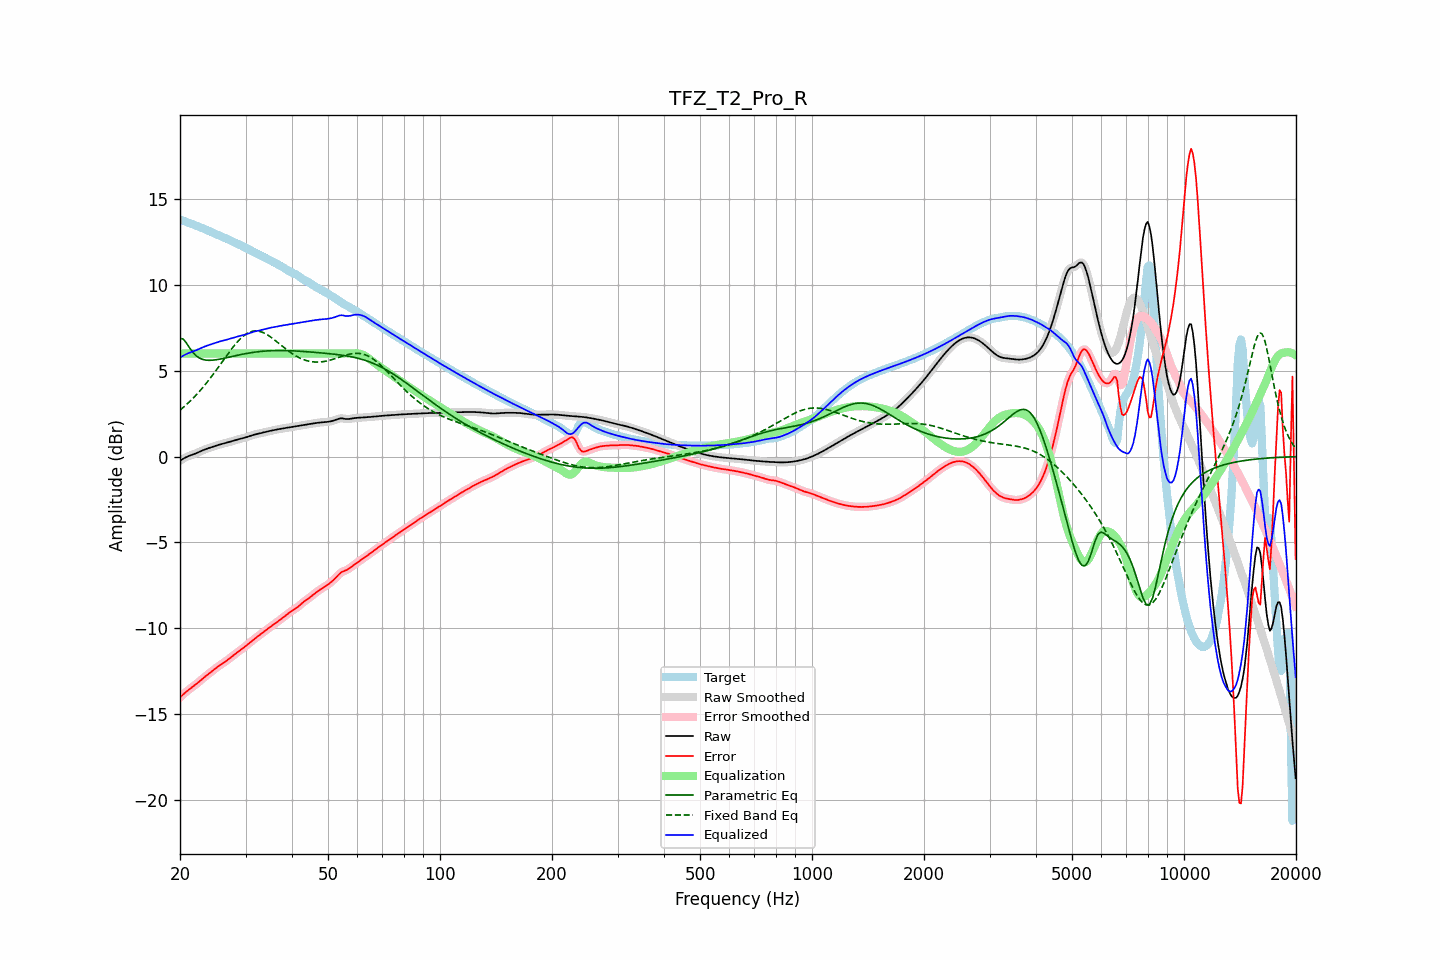

The file beside this chart, header and first rows:
frequency, raw, error, smoothed, error_smoothed, equalization, parametric_eq, fixed_band_eq, equalized_raw, equalized_smoothed, target
20.00, -0.24, -14.03, -0.24, -14.03, 6.00, 6.88, 2.70, 5.76, 5.76, 13.79
20.20, -0.18, -13.94, -0.18, -13.94, 6.00, 6.86, 2.78, 5.82, 5.82, 13.76
20.40, -0.13, -13.86, -0.13, -13.86, 6.00, 6.84, 2.86, 5.87, 5.87, 13.73
20.61, -0.08, -13.77, -0.08, -13.77, 6.00, 6.73, 2.94, 5.92, 5.92, 13.69
20.81, -0.03, -13.69, -0.03, -13.69, 6.00, 6.61, 3.02, 5.97, 5.97, 13.66
21.02, 0.01, -13.62, 0.01, -13.62, 6.00, 6.47, 3.11, 6.01, 6.01, 13.63
21.23, 0.05, -13.55, 0.05, -13.55, 6.00, 6.32, 3.19, 6.05, 6.05, 13.59
21.44, 0.08, -13.48, 0.08, -13.48, 6.00, 6.19, 3.29, 6.08, 6.08, 13.56
21.66, 0.12, -13.41, 0.12, -13.41, 6.00, 6.06, 3.38, 6.12, 6.12, 13.52
21.87, 0.15, -13.34, 0.15, -13.34, 6.00, 5.97, 3.48, 6.15, 6.15, 13.49
22.09, 0.19, -13.26, 0.19, -13.26, 6.00, 5.87, 3.57, 6.19, 6.19, 13.45
22.31, 0.23, -13.19, 0.23, -13.19, 6.00, 5.80, 3.68, 6.23, 6.23, 13.41
22.54, 0.27, -13.11, 0.27, -13.11, 6.00, 5.74, 3.78, 6.27, 6.27, 13.38
22.76, 0.31, -13.03, 0.31, -13.03, 6.00, 5.70, 3.89, 6.31, 6.31, 13.34
22.99, 0.35, -12.95, 0.35, -12.95, 6.00, 5.66, 4.00, 6.35, 6.35, 13.30
23.22, 0.39, -12.87, 0.39, -12.87, 6.00, 5.64, 4.11, 6.39, 6.39, 13.26
23.45, 0.43, -12.79, 0.43, -12.79, 6.00, 5.62, 4.22, 6.43, 6.43, 13.22
23.69, 0.46, -12.72, 0.46, -12.72, 6.00, 5.61, 4.34, 6.46, 6.46, 13.18
23.92, 0.49, -12.64, 0.49, -12.64, 6.00, 5.60, 4.46, 6.49, 6.49, 13.14
24.16, 0.53, -12.57, 0.53, -12.57, 6.00, 5.60, 4.58, 6.53, 6.53, 13.10
24.40, 0.56, -12.50, 0.56, -12.50, 6.00, 5.61, 4.71, 6.56, 6.56, 13.05
24.65, 0.59, -12.42, 0.59, -12.42, 6.00, 5.62, 4.83, 6.59, 6.59, 13.01
24.89, 0.62, -12.35, 0.62, -12.35, 6.00, 5.63, 4.96, 6.62, 6.62, 12.97
25.14, 0.65, -12.28, 0.65, -12.28, 6.00, 5.64, 5.09, 6.65, 6.65, 12.93
25.39, 0.68, -12.21, 0.68, -12.21, 6.00, 5.66, 5.22, 6.68, 6.68, 12.89
25.65, 0.70, -12.15, 0.70, -12.15, 6.00, 5.67, 5.35, 6.70, 6.70, 12.85
25.91, 0.73, -12.08, 0.73, -12.08, 6.00, 5.69, 5.48, 6.73, 6.73, 12.81
26.16, 0.75, -12.02, 0.75, -12.02, 6.00, 5.71, 5.61, 6.75, 6.75, 12.77
26.43, 0.77, -11.96, 0.77, -11.96, 6.00, 5.73, 5.74, 6.77, 6.77, 12.73
26.69, 0.80, -11.89, 0.80, -11.89, 6.00, 5.75, 5.87, 6.80, 6.80, 12.69
26.96, 0.82, -11.82, 0.82, -11.82, 6.00, 5.77, 6.00, 6.82, 6.82, 12.64
27.23, 0.85, -11.75, 0.85, -11.75, 6.00, 5.80, 6.13, 6.85, 6.85, 12.60
27.50, 0.88, -11.67, 0.88, -11.67, 6.00, 5.82, 6.25, 6.88, 6.88, 12.55
27.77, 0.91, -11.60, 0.91, -11.60, 6.00, 5.84, 6.37, 6.91, 6.91, 12.51
28.05, 0.94, -11.53, 0.94, -11.53, 6.00, 5.86, 6.49, 6.94, 6.94, 12.46
28.33, 0.97, -11.46, 0.97, -11.46, 6.00, 5.88, 6.60, 6.97, 6.97, 12.42
28.62, 0.99, -11.39, 0.99, -11.39, 6.00, 5.90, 6.70, 6.99, 6.99, 12.38
28.90, 1.02, -11.32, 1.02, -11.32, 6.00, 5.92, 6.80, 7.02, 7.02, 12.34
29.19, 1.04, -11.25, 1.04, -11.25, 6.00, 5.94, 6.90, 7.04, 7.04, 12.29
29.48, 1.06, -11.18, 1.06, -11.18, 6.00, 5.96, 6.98, 7.06, 7.06, 12.24
29.78, 1.09, -11.11, 1.09, -11.11, 6.00, 5.98, 7.06, 7.09, 7.09, 12.19
30.08, 1.12, -11.03, 1.12, -11.03, 6.00, 5.99, 7.12, 7.12, 7.12, 12.14
30.38, 1.15, -10.95, 1.15, -10.95, 6.00, 6.01, 7.18, 7.15, 7.15, 12.10
30.68, 1.18, -10.87, 1.18, -10.87, 6.00, 6.03, 7.23, 7.18, 7.18, 12.05
30.99, 1.21, -10.79, 1.21, -10.79, 6.00, 6.04, 7.27, 7.21, 7.21, 12.01
31.30, 1.24, -10.72, 1.24, -10.72, 6.00, 6.06, 7.29, 7.24, 7.24, 11.96
31.61, 1.27, -10.65, 1.27, -10.65, 6.00, 6.07, 7.31, 7.27, 7.27, 11.91
31.93, 1.29, -10.57, 1.29, -10.57, 6.00, 6.08, 7.31, 7.29, 7.29, 11.87
32.24, 1.31, -10.50, 1.31, -10.50, 6.00, 6.10, 7.31, 7.31, 7.31, 11.82
32.57, 1.33, -10.43, 1.33, -10.43, 6.00, 6.11, 7.30, 7.33, 7.33, 11.77
32.89, 1.36, -10.36, 1.36, -10.36, 6.00, 6.12, 7.28, 7.36, 7.36, 11.72
33.22, 1.38, -10.29, 1.38, -10.29, 6.00, 6.13, 7.24, 7.38, 7.38, 11.67
33.55, 1.40, -10.22, 1.40, -10.22, 6.00, 6.13, 7.21, 7.40, 7.40, 11.62
33.89, 1.43, -10.15, 1.43, -10.15, 6.00, 6.14, 7.16, 7.43, 7.43, 11.58
34.23, 1.45, -10.08, 1.45, -10.08, 6.00, 6.15, 7.11, 7.45, 7.45, 11.53
34.57, 1.47, -10.01, 1.47, -10.01, 6.00, 6.15, 7.05, 7.47, 7.47, 11.48
34.92, 1.49, -9.94, 1.49, -9.94, 6.00, 6.16, 6.99, 7.49, 7.49, 11.43
35.27, 1.51, -9.87, 1.51, -9.87, 6.00, 6.16, 6.92, 7.51, 7.51, 11.38
35.62, 1.53, -9.80, 1.53, -9.80, 6.00, 6.17, 6.85, 7.53, 7.53, 11.33
35.97, 1.55, -9.74, 1.55, -9.74, 6.00, 6.17, 6.77, 7.55, 7.55, 11.28
... 635 more rows
